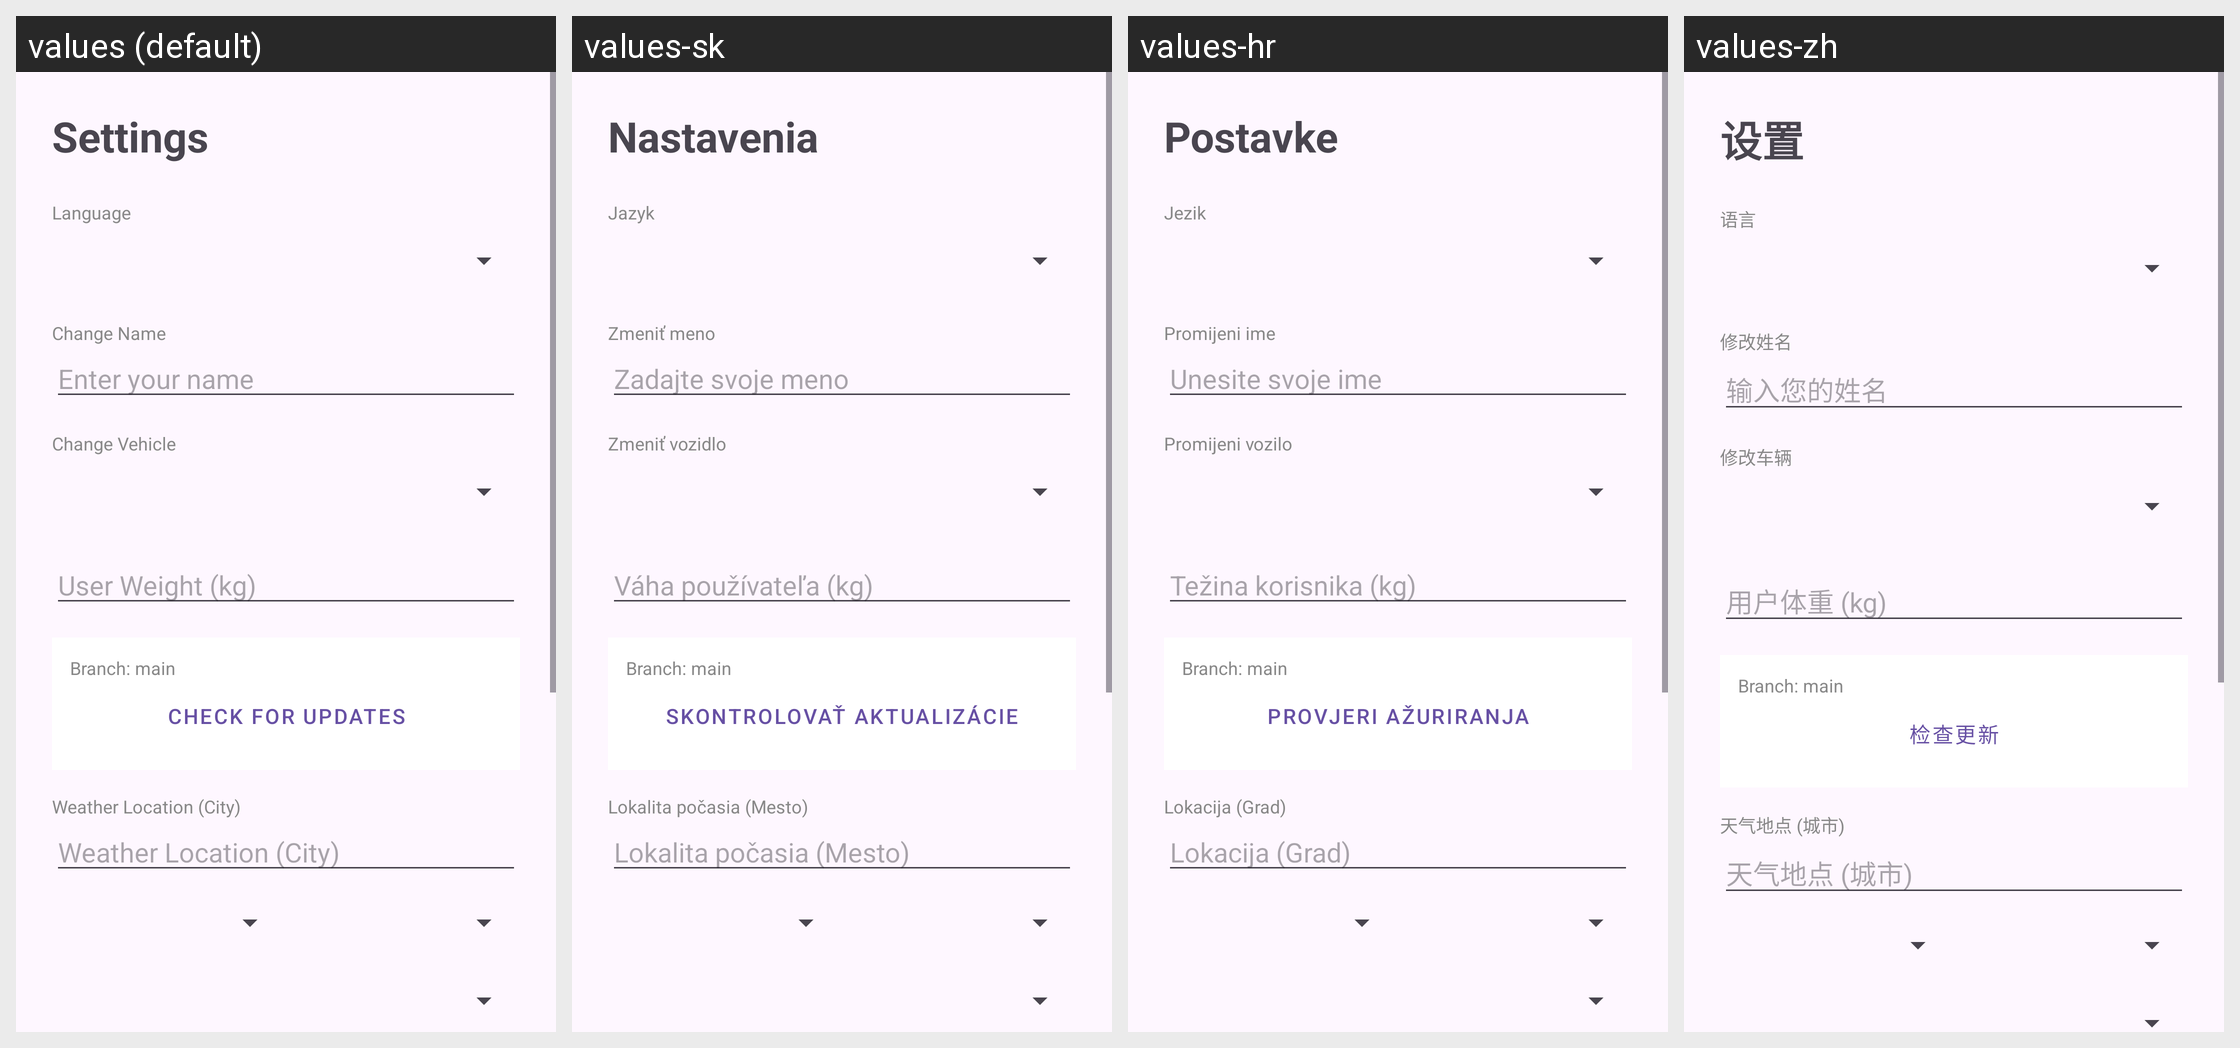

Locale-by-locale string values for the Android screen shown in this grid:
Android screen res/layout/fragment_settings.xml rendered under 4 locales, left to right: values (default), values-sk, values-hr, values-zh. Device: Nexus 5 (rendered at 1080×1920; each locale shown at half size, 540×960, under a caption strip naming it); theme Theme.FoxBike.
Other locales in the repository, not shown: values-bg, values-cs, values-de, values-el, values-hu, values-ja, values-pl, values-ro, values-sr.
Strings drawn on this screen, with the default value and each locale's value (text and hints the layout hard-codes, and strings that could not be matched under every locale, appear in the picture but are not listed):

settings_tab
  values: Settings
  values-sk: Nastavenia
  values-hr: Postavke
  values-zh: 设置

language
  values: Language
  values-sk: Jazyk
  values-hr: Jezik
  values-zh: 语言

edit_name
  values: Change Name
  values-sk: Zmeniť meno
  values-hr: Promijeni ime
  values-zh: 修改姓名

enter_name
  values: Enter your name
  values-sk: Zadajte svoje meno
  values-hr: Unesite svoje ime
  values-zh: 输入您的姓名

edit_vehicle
  values: Change Vehicle
  values-sk: Zmeniť vozidlo
  values-hr: Promijeni vozilo
  values-zh: 修改车辆

weight
  values: User Weight (kg)
  values-sk: Váha používateľa (kg)
  values-hr: Težina korisnika (kg)
  values-zh: 用户体重 (kg)

check_updates
  values: Check for Updates
  values-sk: Skontrolovať aktualizácie
  values-hr: Provjeri ažuriranja
  values-zh: 检查更新

weather_location
  values: Weather Location (City)
  values-sk: Lokalita počasia (Mesto)
  values-hr: Lokacija (Grad)
  values-zh: 天气地点 (城市)
